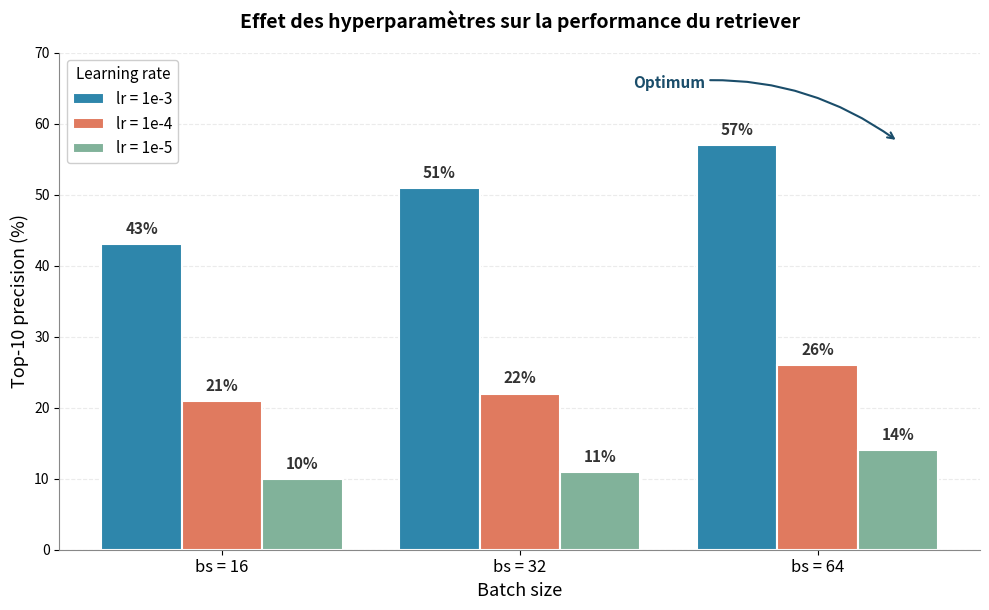

Source code (Python): (Note: this script raises an exception after producing the figure.)
"""Génère 2 graphiques pour le README à partir des résultats d'hyperparamètres."""

import matplotlib.pyplot as plt
import numpy as np
from matplotlib.lines import Line2D

# ============================================================================
# GRAPHIQUE 1 — Bar chart groupé : effet du learning rate et batch size
# ============================================================================

batch_sizes = ['bs = 16', 'bs = 32', 'bs = 64']
lr_data = {
    'lr = 1e-3': [43, 51, 57],
    'lr = 1e-4': [21, 22, 26],
    'lr = 1e-5': [10, 11, 14],
}
colors = ['#2E86AB', '#E07A5F', '#81B29A']

fig, ax = plt.subplots(figsize=(10, 6.2))
x = np.arange(len(batch_sizes))
width = 0.27

for i, (label, values) in enumerate(lr_data.items()):
    offset = (i - 1) * width
    bars = ax.bar(x + offset, values, width, label=label, color=colors[i],
                  edgecolor='white', linewidth=1.5)
    for bar in bars:
        height = bar.get_height()
        ax.text(bar.get_x() + bar.get_width() / 2, height + 1,
                f'{height}%', ha='center', va='bottom',
                fontsize=11, fontweight='bold', color='#333')

ax.set_xlabel('Batch size', fontsize=13)
ax.set_ylabel('Top-10 precision (%)', fontsize=13)
ax.set_title('Effet des hyperparamètres sur la performance du retriever',
             fontsize=14, pad=18, fontweight='bold')
ax.set_xticks(x)
ax.set_xticklabels(batch_sizes, fontsize=12)
ax.set_ylim(0, 70)
ax.legend(loc='upper left', fontsize=11, framealpha=0.95, title='Learning rate',
          title_fontsize=11)
ax.grid(axis='y', alpha=0.25, linestyle='--')
ax.set_axisbelow(True)
ax.spines['top'].set_visible(False)
ax.spines['right'].set_visible(False)
ax.spines['left'].set_color('#888')
ax.spines['bottom'].set_color('#888')

# Annotation du meilleur résultat
ax.annotate('Optimum', xy=(2 + width, 57.5),
            xytext=(1.5, 65),
            fontsize=11, color='#1a4d6a', fontweight='bold',
            ha='center',
            arrowprops=dict(arrowstyle='->', color='#1a4d6a', lw=1.5,
                            connectionstyle='arc3,rad=-0.2'))

plt.tight_layout()
plt.savefig('/home/claude/hyperparameter_barchart.png',
            dpi=150, bbox_inches='tight', facecolor='white')
plt.close()
print('✅ Graphique 1 sauvegardé : hyperparameter_barchart.png')


# ============================================================================
# GRAPHIQUE 2 — Scatter : corrélation entre convergence et performance
# ============================================================================

losses = [0.003, 0.004, 0.004, 0.040, 0.043, 0.046, 0.396, 0.401, 0.411]
top10 = [57, 51, 43, 26, 22, 21, 14, 11, 10]
lrs = ['1e-3', '1e-3', '1e-3', '1e-4', '1e-4', '1e-4', '1e-5', '1e-5', '1e-5']
bss = [64, 32, 16, 64, 32, 16, 64, 32, 16]

colors_map = {'1e-3': '#2E86AB', '1e-4': '#E07A5F', '1e-5': '#81B29A'}
sizes_map = {64: 280, 32: 170, 16: 90}

fig, ax = plt.subplots(figsize=(10, 6))

# Zones d'arrière-plan
ax.axvspan(0.001, 0.01, alpha=0.07, color='#2E86AB', zorder=0)
ax.axvspan(0.3, 0.5, alpha=0.07, color='#E07A5F', zorder=0)

# Scatter
for i in range(9):
    ax.scatter(losses[i], top10[i],
               s=sizes_map[bss[i]],
               c=colors_map[lrs[i]],
               edgecolors='white', linewidth=2,
               alpha=0.9, zorder=3)

# Annotations textuelles des zones
ax.text(0.0035, 4, 'Modèles\nconvergés', fontsize=10, color='#1a4d6a',
        ha='center', fontweight='bold', style='italic')
ax.text(0.39, 4, 'Modèles\nnon convergés', fontsize=10, color='#a04030',
        ha='center', fontweight='bold', style='italic')

# Légendes
lr_handles = [Line2D([0], [0], marker='o', color='w', label=f'lr = {lr}',
                     markerfacecolor=color, markersize=11, markeredgecolor='white',
                     markeredgewidth=1.5)
              for lr, color in colors_map.items()]
bs_handles = [Line2D([0], [0], marker='o', color='w', label=f'bs = {bs}',
                     markerfacecolor='#888', markersize=size_marker,
                     markeredgecolor='white', markeredgewidth=1.5)
              for bs, size_marker in zip([16, 32, 64], [6, 9, 13])]

leg1 = ax.legend(handles=lr_handles, loc='upper right', fontsize=10,
                 title='Learning rate', title_fontsize=10)
ax.add_artist(leg1)
ax.legend(handles=bs_handles, loc='upper right', fontsize=10,
          title='Batch size', title_fontsize=10,
          bbox_to_anchor=(1.0, 0.72))

ax.set_xscale('log')
ax.set_xlabel('Loss finale (échelle log)', fontsize=13)
ax.set_ylabel('Top-10 precision (%)', fontsize=13)
ax.set_title('Corrélation entre convergence du fine-tuning et performance',
             fontsize=14, pad=18, fontweight='bold')
ax.grid(True, alpha=0.25, linestyle='--')
ax.set_axisbelow(True)
ax.spines['top'].set_visible(False)
ax.spines['right'].set_visible(False)
ax.spines['left'].set_color('#888')
ax.spines['bottom'].set_color('#888')
ax.set_ylim(-2, 70)

plt.tight_layout()
plt.savefig('/home/claude/loss_vs_top10.png',
            dpi=150, bbox_inches='tight', facecolor='white')
plt.close()
print('✅ Graphique 2 sauvegardé : loss_vs_top10.png')

print('\n📊 Les 2 graphiques sont prêts.')
